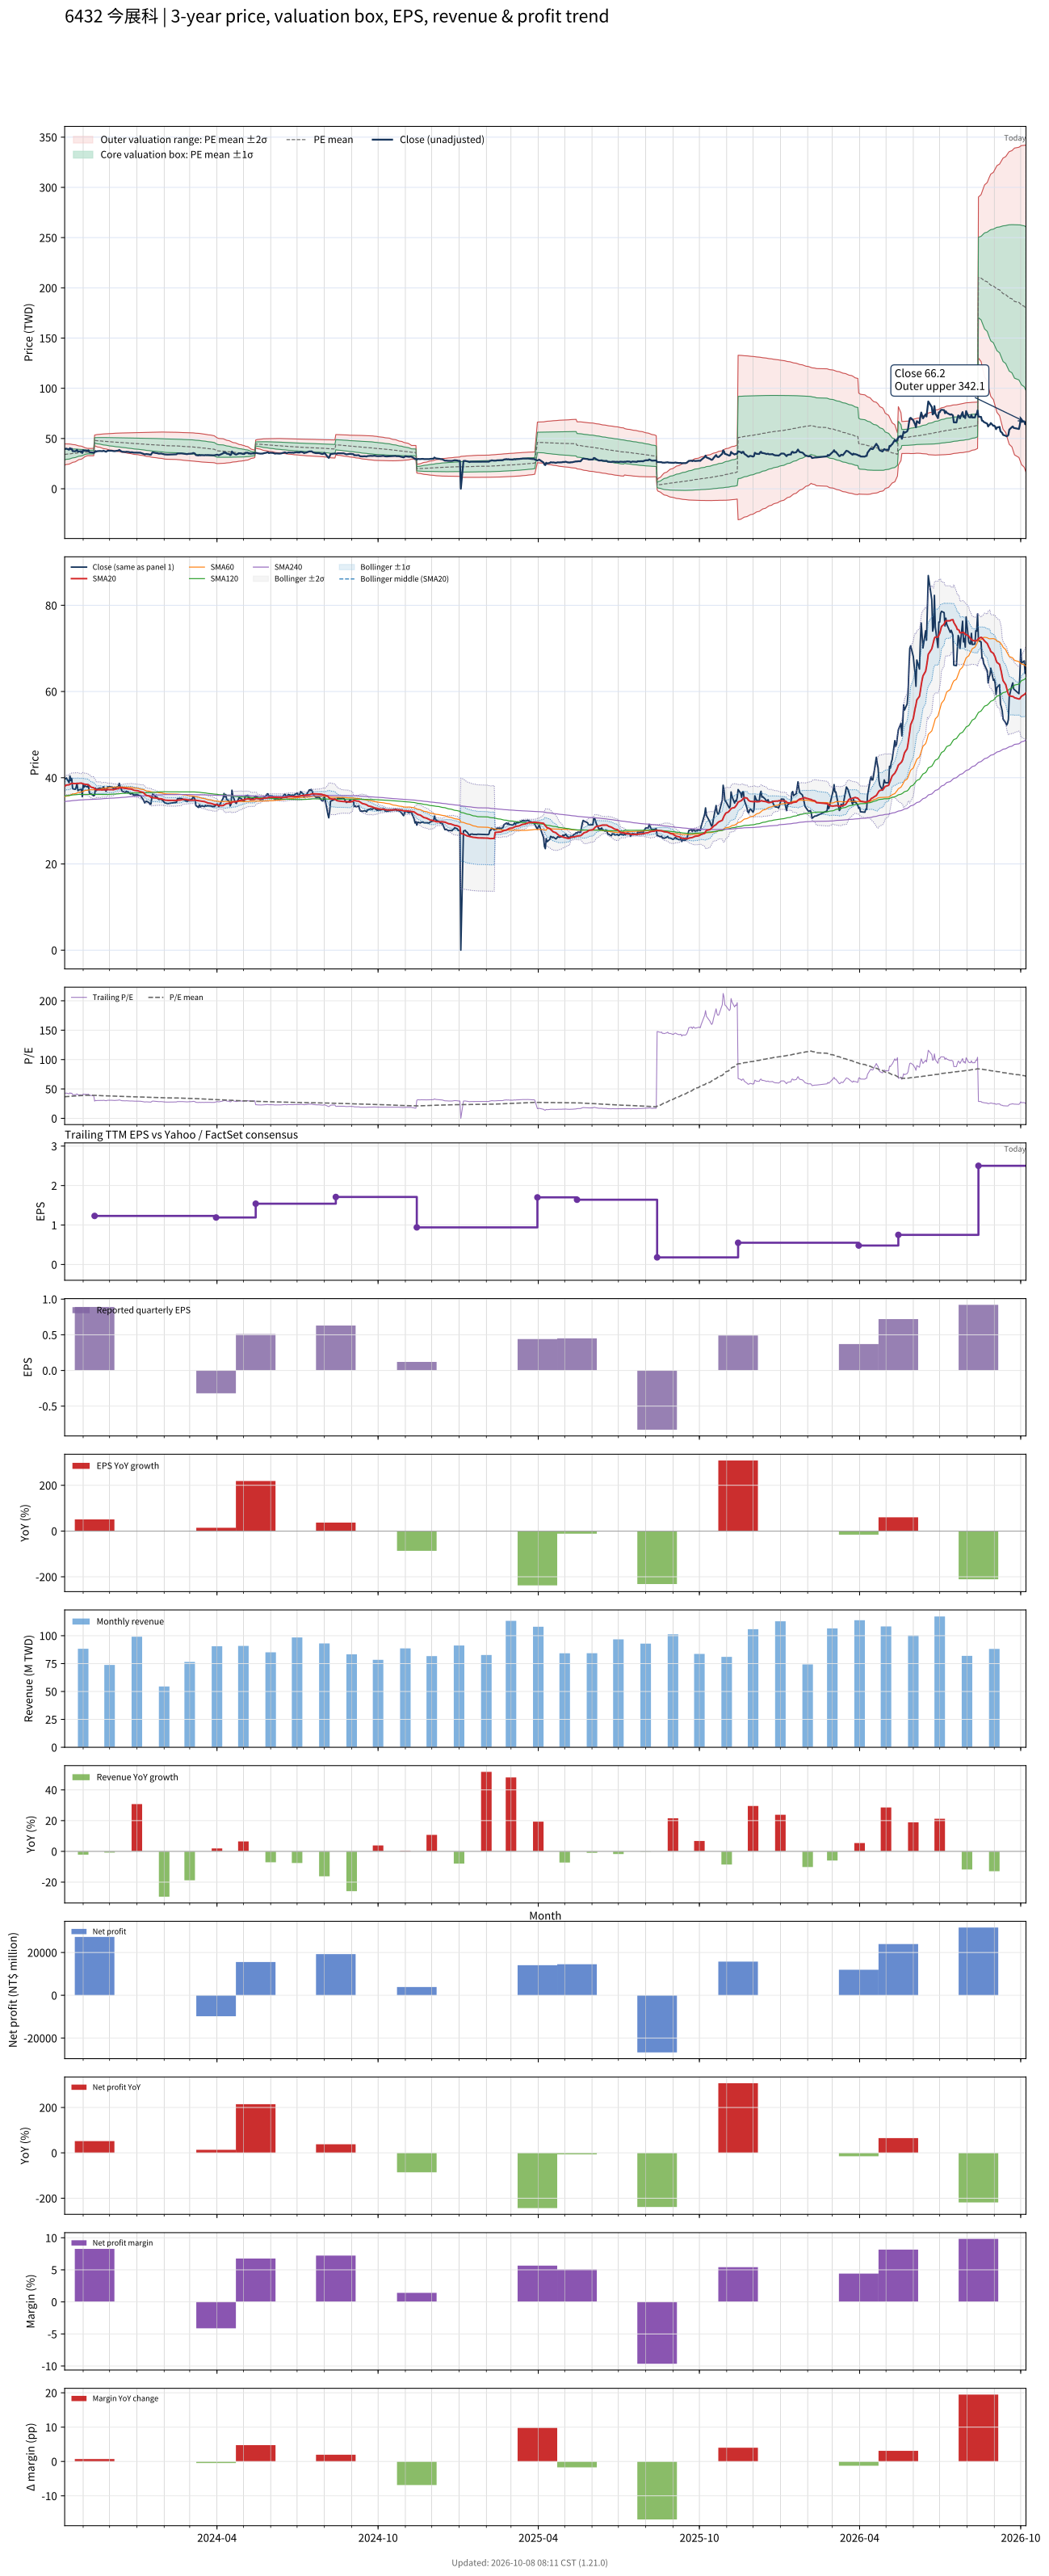

The data file committed next to this chart (first rows):
# chart-version: skill-stock-dynamic-val…
date, close, available_date, period_end, eps, ttm_eps, pe, pe_mean, pe_std, price_m2, price_m1, price_mean, price_p1, price_p2, forward_eps, forward_pe, forward_pe_mean, forward_pe_std, forward_price_m2, forward_price_m1, forward_price_mean, forward_price_p1, forward_price_p2, sma20
2023-10-11, 39.7, 2023-08-14, 2023-06-30, 0.46, 0.93, 42.69, 36.71, 5.655, 23.62, 28.88, 34.14, 39.4, 44.66, , , , , , , , , , 38.01
2023-10-12, 39.75, 2023-08-14, 2023-06-30, 0.46, 0.93, 42.74, 36.86, 5.582, 23.89, 29.08, 34.28, 39.47, 44.66, , , , , , , , , , 38.16
2023-10-13, 39.95, 2023-08-14, 2023-06-30, 0.46, 0.93, 42.96, 37, 5.504, 24.18, 29.3, 34.41, 39.53, 44.65, , , , , , , , , , 38.32
2023-10-16, 38.85, 2023-08-14, 2023-06-30, 0.46, 0.93, 41.77, 37.15, 5.397, 24.51, 29.53, 34.55, 39.57, 44.59, , , , , , , , , , 38.36
2023-10-17, 40.4, 2023-08-14, 2023-06-30, 0.46, 0.93, 43.44, 37.32, 5.277, 24.89, 29.8, 34.7, 39.61, 44.52, , , , , , , , , , 38.48
2023-10-18, 39.35, 2023-08-14, 2023-06-30, 0.46, 0.93, 42.31, 37.48, 5.133, 25.31, 30.08, 34.85, 39.63, 44.4, , , , , , , , , , 38.6
2023-10-19, 39.85, 2023-08-14, 2023-06-30, 0.46, 0.93, 42.85, 37.65, 4.968, 25.77, 30.39, 35.01, 39.63, 44.25, , , , , , , , , , 38.69
2023-10-20, 37.45, 2023-08-14, 2023-06-30, 0.46, 0.93, 40.27, 37.79, 4.773, 26.27, 30.71, 35.15, 39.59, 44.03, , , , , , , , , , 38.67
2023-10-23, 37.3, 2023-08-14, 2023-06-30, 0.46, 0.93, 40.11, 37.94, 4.567, 26.79, 31.04, 35.28, 39.53, 43.78, , , , , , , , , , 38.63
2023-10-24, 37.8, 2023-08-14, 2023-06-30, 0.46, 0.93, 40.65, 38.09, 4.358, 27.32, 31.37, 35.42, 39.47, 43.53, , , , , , , , , , 38.64
2023-10-25, 38.7, 2023-08-14, 2023-06-30, 0.46, 0.93, 41.61, 38.24, 4.161, 27.82, 31.69, 35.56, 39.43, 43.3, , , , , , , , , , 38.69
2023-10-26, 37, 2023-08-14, 2023-06-30, 0.46, 0.93, 39.78, 38.38, 3.929, 28.38, 32.04, 35.69, 39.34, 43, , , , , , , , , , 38.66
2023-10-27, 37.15, 2023-08-14, 2023-06-30, 0.46, 0.93, 39.95, 38.51, 3.688, 28.96, 32.39, 35.82, 39.25, 42.68, , , , , , , , , , 38.7
2023-10-30, 37.3, 2023-08-14, 2023-06-30, 0.46, 0.93, 40.11, 38.63, 3.487, 29.44, 32.69, 35.93, 39.17, 42.42, , , , , , , , , , 38.76
2023-10-31, 35.6, 2023-08-14, 2023-06-30, 0.46, 0.93, 38.28, 38.74, 3.258, 29.97, 33, 36.03, 39.06, 42.09, , , , , , , , , , 38.63
2023-11-01, 38.45, 2023-08-14, 2023-06-30, 0.46, 0.93, 41.34, 38.88, 3.012, 30.56, 33.36, 36.16, 38.96, 41.76, , , , , , , , , , 38.6
2023-11-02, 37.8, 2023-08-14, 2023-06-30, 0.46, 0.93, 40.65, 39.01, 2.733, 31.2, 33.74, 36.28, 38.82, 41.36, , , , , , , , , , 38.52
2023-11-03, 38.1, 2023-08-14, 2023-06-30, 0.46, 0.93, 40.97, 39.15, 2.38, 31.98, 34.2, 36.41, 38.62, 40.83, , , , , , , , , , 38.48
2023-11-06, 37.85, 2023-08-14, 2023-06-30, 0.46, 0.93, 40.7, 39.29, 1.959, 32.89, 34.71, 36.54, 38.36, 40.18, , , , , , , , , , 38.42
2023-11-07, 38.35, 2023-08-14, 2023-06-30, 0.46, 0.93, 41.24, 39.29, 1.965, 32.89, 34.72, 36.54, 38.37, 40.2, , , , , , , , , , 38.34
2023-11-08, 36.5, 2023-08-14, 2023-06-30, 0.46, 0.93, 39.25, 39.29, 1.963, 32.88, 34.71, 36.54, 38.36, 40.19, , , , , , , , , , 38.17
2023-11-09, 36.2, 2023-08-14, 2023-06-30, 0.46, 0.93, 38.92, 39.27, 1.961, 32.88, 34.7, 36.52, 38.35, 40.17, , , , , , , , , , 38
2023-11-10, 36.25, 2023-08-14, 2023-06-30, 0.46, 0.93, 38.98, 39.26, 1.959, 32.87, 34.69, 36.51, 38.34, 40.16, , , , , , , , , , 37.81
2023-11-13, 35.8, 2023-08-14, 2023-06-30, 0.46, 0.93, 38.49, 39.24, 1.956, 32.86, 34.68, 36.5, 38.32, 40.14, , , , , , , , , , 37.66
2023-11-14, 36, 2023-11-14, 2023-09-30, 0.89, 1.23, 29.27, 39.15, 2.151, 42.86, 45.51, 48.15, 50.8, 53.44, , , , , , , , , , 37.44
2023-11-15, 37.6, 2023-11-14, 2023-09-30, 0.89, 1.23, 30.57, 39.06, 2.278, 42.44, 45.24, 48.04, 50.84, 53.64, , , , , , , , , , 37.35
2023-11-16, 37, 2023-11-14, 2023-09-30, 0.89, 1.23, 30.08, 38.96, 2.412, 41.99, 44.96, 47.92, 50.89, 53.86, , , , , , , , , , 37.21
2023-11-17, 37.4, 2023-11-14, 2023-09-30, 0.89, 1.23, 30.41, 38.86, 2.517, 41.61, 44.71, 47.8, 50.9, 53.99, , , , , , , , , , 37.21
2023-11-20, 37.6, 2023-11-14, 2023-09-30, 0.89, 1.23, 30.57, 38.78, 2.623, 41.25, 44.47, 47.7, 50.93, 54.15, , , , , , , , , , 37.22
2023-11-21, 37.5, 2023-11-14, 2023-09-30, 0.89, 1.23, 30.49, 38.68, 2.711, 40.91, 44.25, 47.58, 50.92, 54.25, , , , , , , , , , 37.21
2023-11-22, 37.5, 2023-11-14, 2023-09-30, 0.89, 1.23, 30.49, 38.59, 2.803, 40.58, 44.02, 47.47, 50.92, 54.37, , , , , , , , , , 37.15
2023-11-23, 37.4, 2023-11-14, 2023-09-30, 0.89, 1.23, 30.41, 38.5, 2.89, 40.25, 43.81, 47.36, 50.92, 54.47, , , , , , , , , , 37.17
2023-11-24, 37.9, 2023-11-14, 2023-09-30, 0.89, 1.23, 30.81, 38.42, 2.968, 39.96, 43.61, 47.26, 50.91, 54.56, , , , , , , , , , 37.2
2023-11-27, 36.85, 2023-11-14, 2023-09-30, 0.89, 1.23, 29.96, 38.33, 3.06, 39.62, 43.39, 47.15, 50.92, 54.68, , , , , , , , , , 37.18
2023-11-28, 37.45, 2023-11-14, 2023-09-30, 0.89, 1.23, 30.45, 38.25, 3.132, 39.34, 43.19, 47.04, 50.89, 54.75, , , , , , , , , , 37.27
2023-11-29, 37.9, 2023-11-14, 2023-09-30, 0.89, 1.23, 30.81, 38.17, 3.199, 39.07, 43.01, 46.95, 50.88, 54.82, , , , , , , , , , 37.25
2023-11-30, 37.9, 2023-11-14, 2023-09-30, 0.89, 1.23, 30.81, 38.09, 3.263, 38.82, 42.83, 46.85, 50.86, 54.88, , , , , , , , , , 37.25
2023-12-01, 37.95, 2023-11-14, 2023-09-30, 0.89, 1.23, 30.85, 38.02, 3.327, 38.58, 42.67, 46.76, 50.85, 54.95, , , , , , , , , , 37.24
2023-12-04, 37.8, 2023-11-14, 2023-09-30, 0.89, 1.23, 30.73, 37.95, 3.391, 38.33, 42.5, 46.67, 50.84, 55.02, , , , , , , , , , 37.24
2023-12-05, 37.55, 2023-11-14, 2023-09-30, 0.89, 1.23, 30.53, 37.88, 3.457, 38.09, 42.34, 46.59, 50.84, 55.09, , , , , , , , , , 37.2
2023-12-06, 37.5, 2023-11-14, 2023-09-30, 0.89, 1.23, 30.49, 37.81, 3.521, 37.84, 42.17, 46.5, 50.83, 55.16, , , , , , , , , , 37.25
2023-12-07, 37.4, 2023-11-14, 2023-09-30, 0.89, 1.23, 30.41, 37.74, 3.584, 37.6, 42.01, 46.42, 50.83, 55.24, , , , , , , , , , 37.31
2023-12-08, 37.65, 2023-11-14, 2023-09-30, 0.89, 1.23, 30.61, 37.67, 3.641, 37.38, 41.86, 46.33, 50.81, 55.29, , , , , , , , , , 37.38
2023-12-11, 37.95, 2023-11-14, 2023-09-30, 0.89, 1.23, 30.85, 37.6, 3.691, 37.17, 41.71, 46.25, 50.79, 55.33, , , , , , , , , , 37.49
2023-12-12, 38.7, 2023-11-14, 2023-09-30, 0.89, 1.23, 31.46, 37.54, 3.733, 37, 41.59, 46.18, 50.77, 55.36, , , , , , , , , , 37.62
2023-12-13, 38, 2023-11-14, 2023-09-30, 0.89, 1.23, 30.89, 37.48, 3.78, 36.8, 41.45, 46.1, 50.75, 55.4, , , , , , , , , , 37.65
2023-12-14, 37.5, 2023-11-14, 2023-09-30, 0.89, 1.23, 30.49, 37.41, 3.832, 36.59, 41.3, 46.02, 50.73, 55.44, , , , , , , , , , 37.67
2023-12-15, 36.9, 2023-11-14, 2023-09-30, 0.89, 1.23, 30, 37.34, 3.89, 36.36, 41.14, 45.93, 50.71, 55.5, , , , , , , , , , 37.65
2023-12-18, 36.65, 2023-11-14, 2023-09-30, 0.89, 1.23, 29.8, 37.28, 3.95, 36.13, 40.99, 45.85, 50.71, 55.57, , , , , , , , , , 37.6
2023-12-19, 36.6, 2023-11-14, 2023-09-30, 0.89, 1.23, 29.76, 37.2, 4.008, 35.9, 40.83, 45.76, 50.69, 55.62, , , , , , , , , , 37.55
2023-12-20, 36.85, 2023-11-14, 2023-09-30, 0.89, 1.23, 29.96, 37.13, 4.06, 35.68, 40.68, 45.67, 50.67, 55.66, , , , , , , , , , 37.52
2023-12-21, 36.7, 2023-11-14, 2023-09-30, 0.89, 1.23, 29.84, 37.06, 4.113, 35.47, 40.53, 45.59, 50.65, 55.71, , , , , , , , , , 37.48
2023-12-22, 36.7, 2023-11-14, 2023-09-30, 0.89, 1.23, 29.84, 36.99, 4.163, 35.26, 40.38, 45.5, 50.62, 55.74, , , , , , , , , , 37.42
2023-12-25, 36.2, 2023-11-14, 2023-09-30, 0.89, 1.23, 29.43, 36.92, 4.218, 35.03, 40.22, 45.41, 50.59, 55.78, , , , , , , , , , 37.39
2023-12-26, 36.4, 2023-11-14, 2023-09-30, 0.89, 1.23, 29.59, 36.84, 4.267, 34.82, 40.06, 45.31, 50.56, 55.81, , , , , , , , , , 37.34
2023-12-27, 36.3, 2023-11-14, 2023-09-30, 0.89, 1.23, 29.51, 36.76, 4.316, 34.6, 39.91, 45.22, 50.53, 55.84, , , , , , , , , , 37.26
2023-12-28, 36, 2023-11-14, 2023-09-30, 0.89, 1.23, 29.27, 36.68, 4.366, 34.38, 39.75, 45.12, 50.49, 55.86, , , , , , , , , , 37.16
2023-12-29, 36, 2023-11-14, 2023-09-30, 0.89, 1.23, 29.27, 36.6, 4.413, 34.17, 39.6, 45.02, 50.45, 55.88, , , , , , , , , , 37.07
2024-01-02, 36.05, 2023-11-14, 2023-09-30, 0.89, 1.23, 29.31, 36.52, 4.458, 33.96, 39.44, 44.93, 50.41, 55.89, , , , , , , , , , 36.98
... 668 more rows
